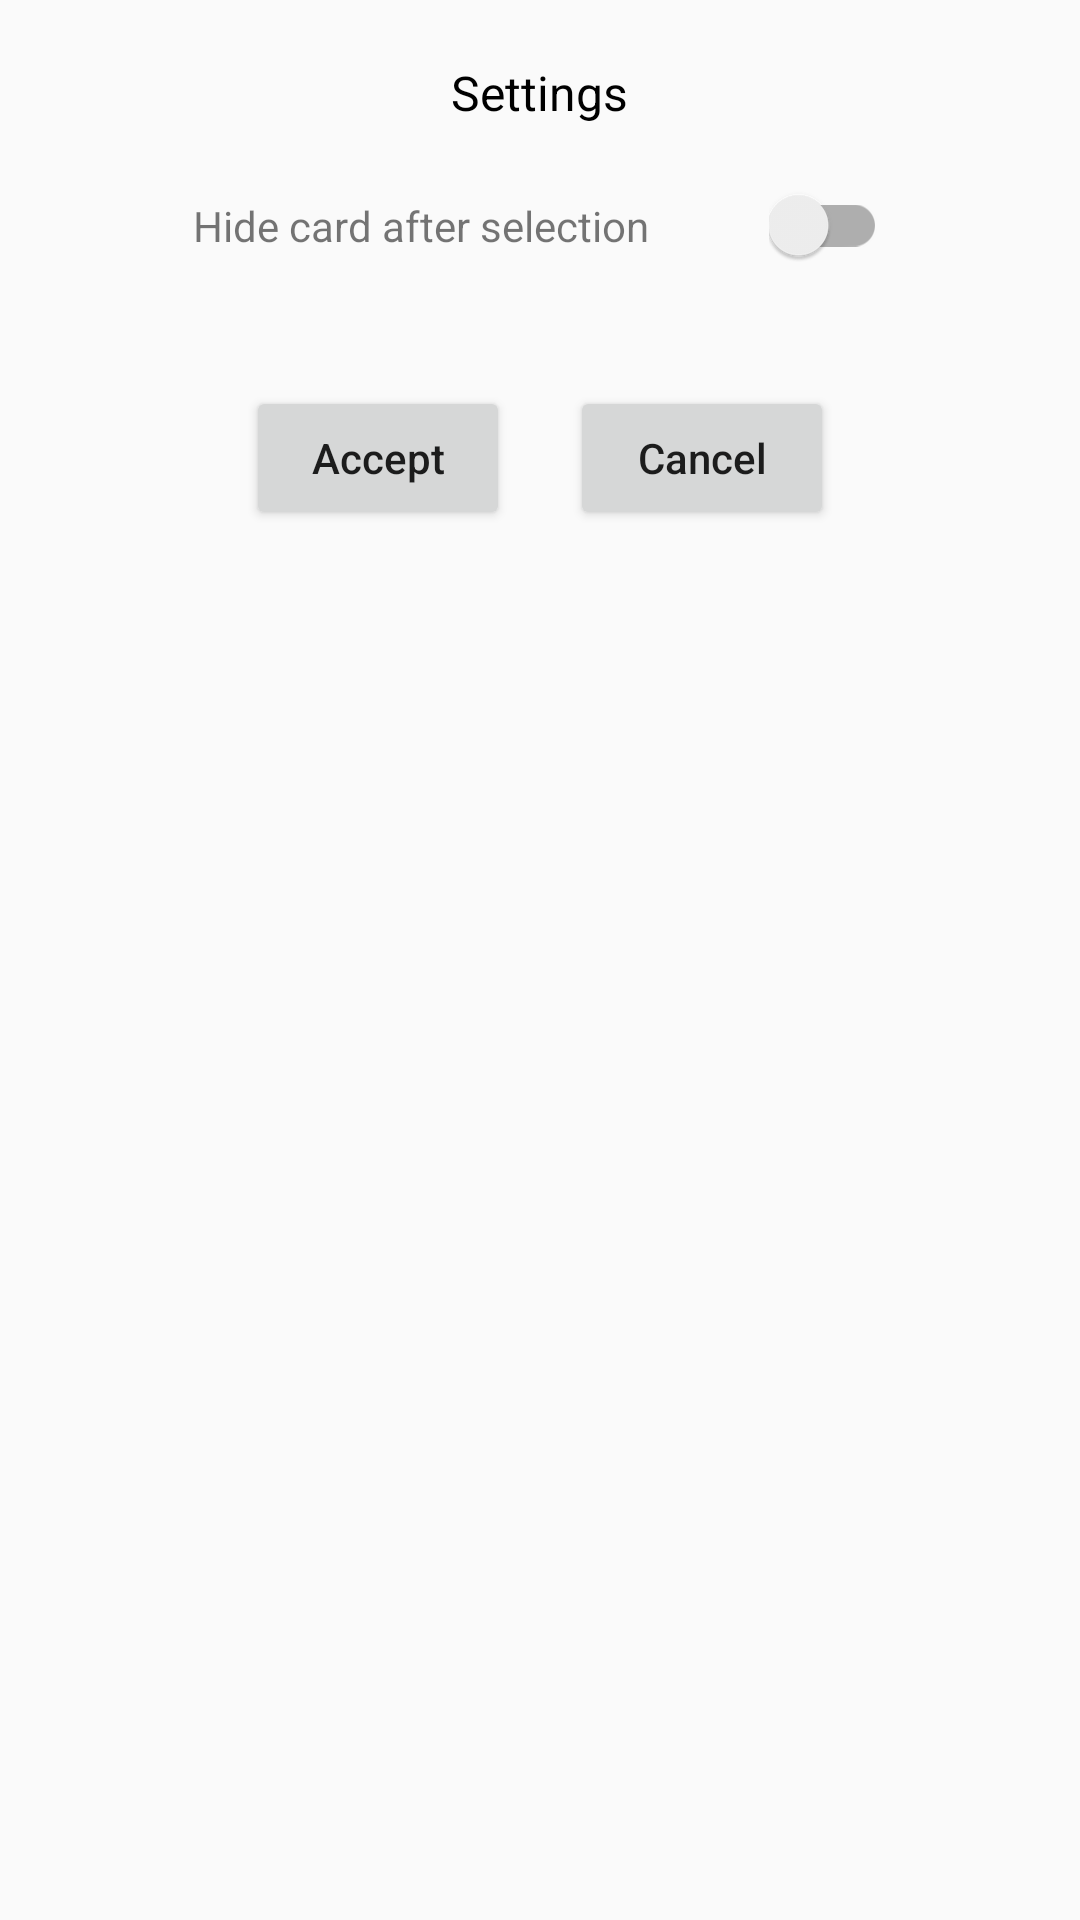

Layout XML and referenced resources for this Android screen:
<!-- AndroidManifest.xml: application theme AppTheme -->
<!-- res/layout/dialog_settings.xml -->
<RelativeLayout xmlns:android="http://schemas.android.com/apk/res/android"
    xmlns:tools="http://schemas.android.com/tools"
    android:layout_width="match_parent"
    android:layout_height="match_parent"
    tools:context="layout.SettingsDialog">

    <TextView
        android:id="@+id/tvSettingsTitle"
        android:layout_width="wrap_content"
        android:layout_height="wrap_content"
        android:layout_centerHorizontal="true"
        android:layout_marginTop="20dp"
        android:text="@string/settings"
        android:textColor="@android:color/black"
        android:textSize="16sp" />

    <LinearLayout
        android:id="@+id/llSettings"
        android:layout_width="wrap_content"
        android:layout_height="wrap_content"
        android:layout_below="@id/tvSettingsTitle"
        android:layout_centerHorizontal="true"
        android:gravity="center_vertical"
        android:orientation="horizontal">

        <TextView
            android:id="@+id/tvHideCard"
            android:layout_width="wrap_content"
            android:layout_height="wrap_content"
            android:layout_margin="20dp"
            android:text="@string/hide_card"
            android:textSize="14sp" />

        <android.support.v7.widget.SwitchCompat
            android:id="@+id/swHideCard"
            android:layout_width="wrap_content"
            android:layout_height="wrap_content"
            android:layout_margin="20dp" />
    </LinearLayout>

    <LinearLayout
        android:layout_width="wrap_content"
        android:layout_height="wrap_content"
        android:layout_below="@id/llSettings"
        android:layout_centerHorizontal="true"
        android:layout_marginBottom="20dp"
        android:layout_marginTop="20dp">

        <Button
            android:id="@+id/btnAccept"
            android:layout_width="wrap_content"
            android:layout_height="wrap_content"
            android:text="@string/accept"
            android:textAllCaps="false" />

        <Button
            android:id="@+id/btnCancel"
            android:layout_width="wrap_content"
            android:layout_height="wrap_content"
            android:layout_marginStart="20dp"
            android:text="@string/cancel"
            android:textAllCaps="false" />
    </LinearLayout>
</RelativeLayout>
<!-- resources referenced by this layout -->
<resources>
  <string name="accept">Accept</string>
  <string name="cancel">Cancel</string>
  <string name="hide_card">Hide card after selection</string>
  <string name="settings">Settings</string>
  <style name="AppTheme" parent="Theme.AppCompat.Light.DarkActionBar">
          
          <item name="colorPrimary">@color/colorPrimary</item>
          <item name="colorPrimaryDark">@color/colorPrimaryDark</item>
          <item name="colorAccent">@color/colorAccent</item>
      </style>
  <color name="colorPrimary">#252926</color>
  <color name="colorPrimaryDark">#252926</color>
  <color name="colorAccent">#FF4081</color>
</resources>
